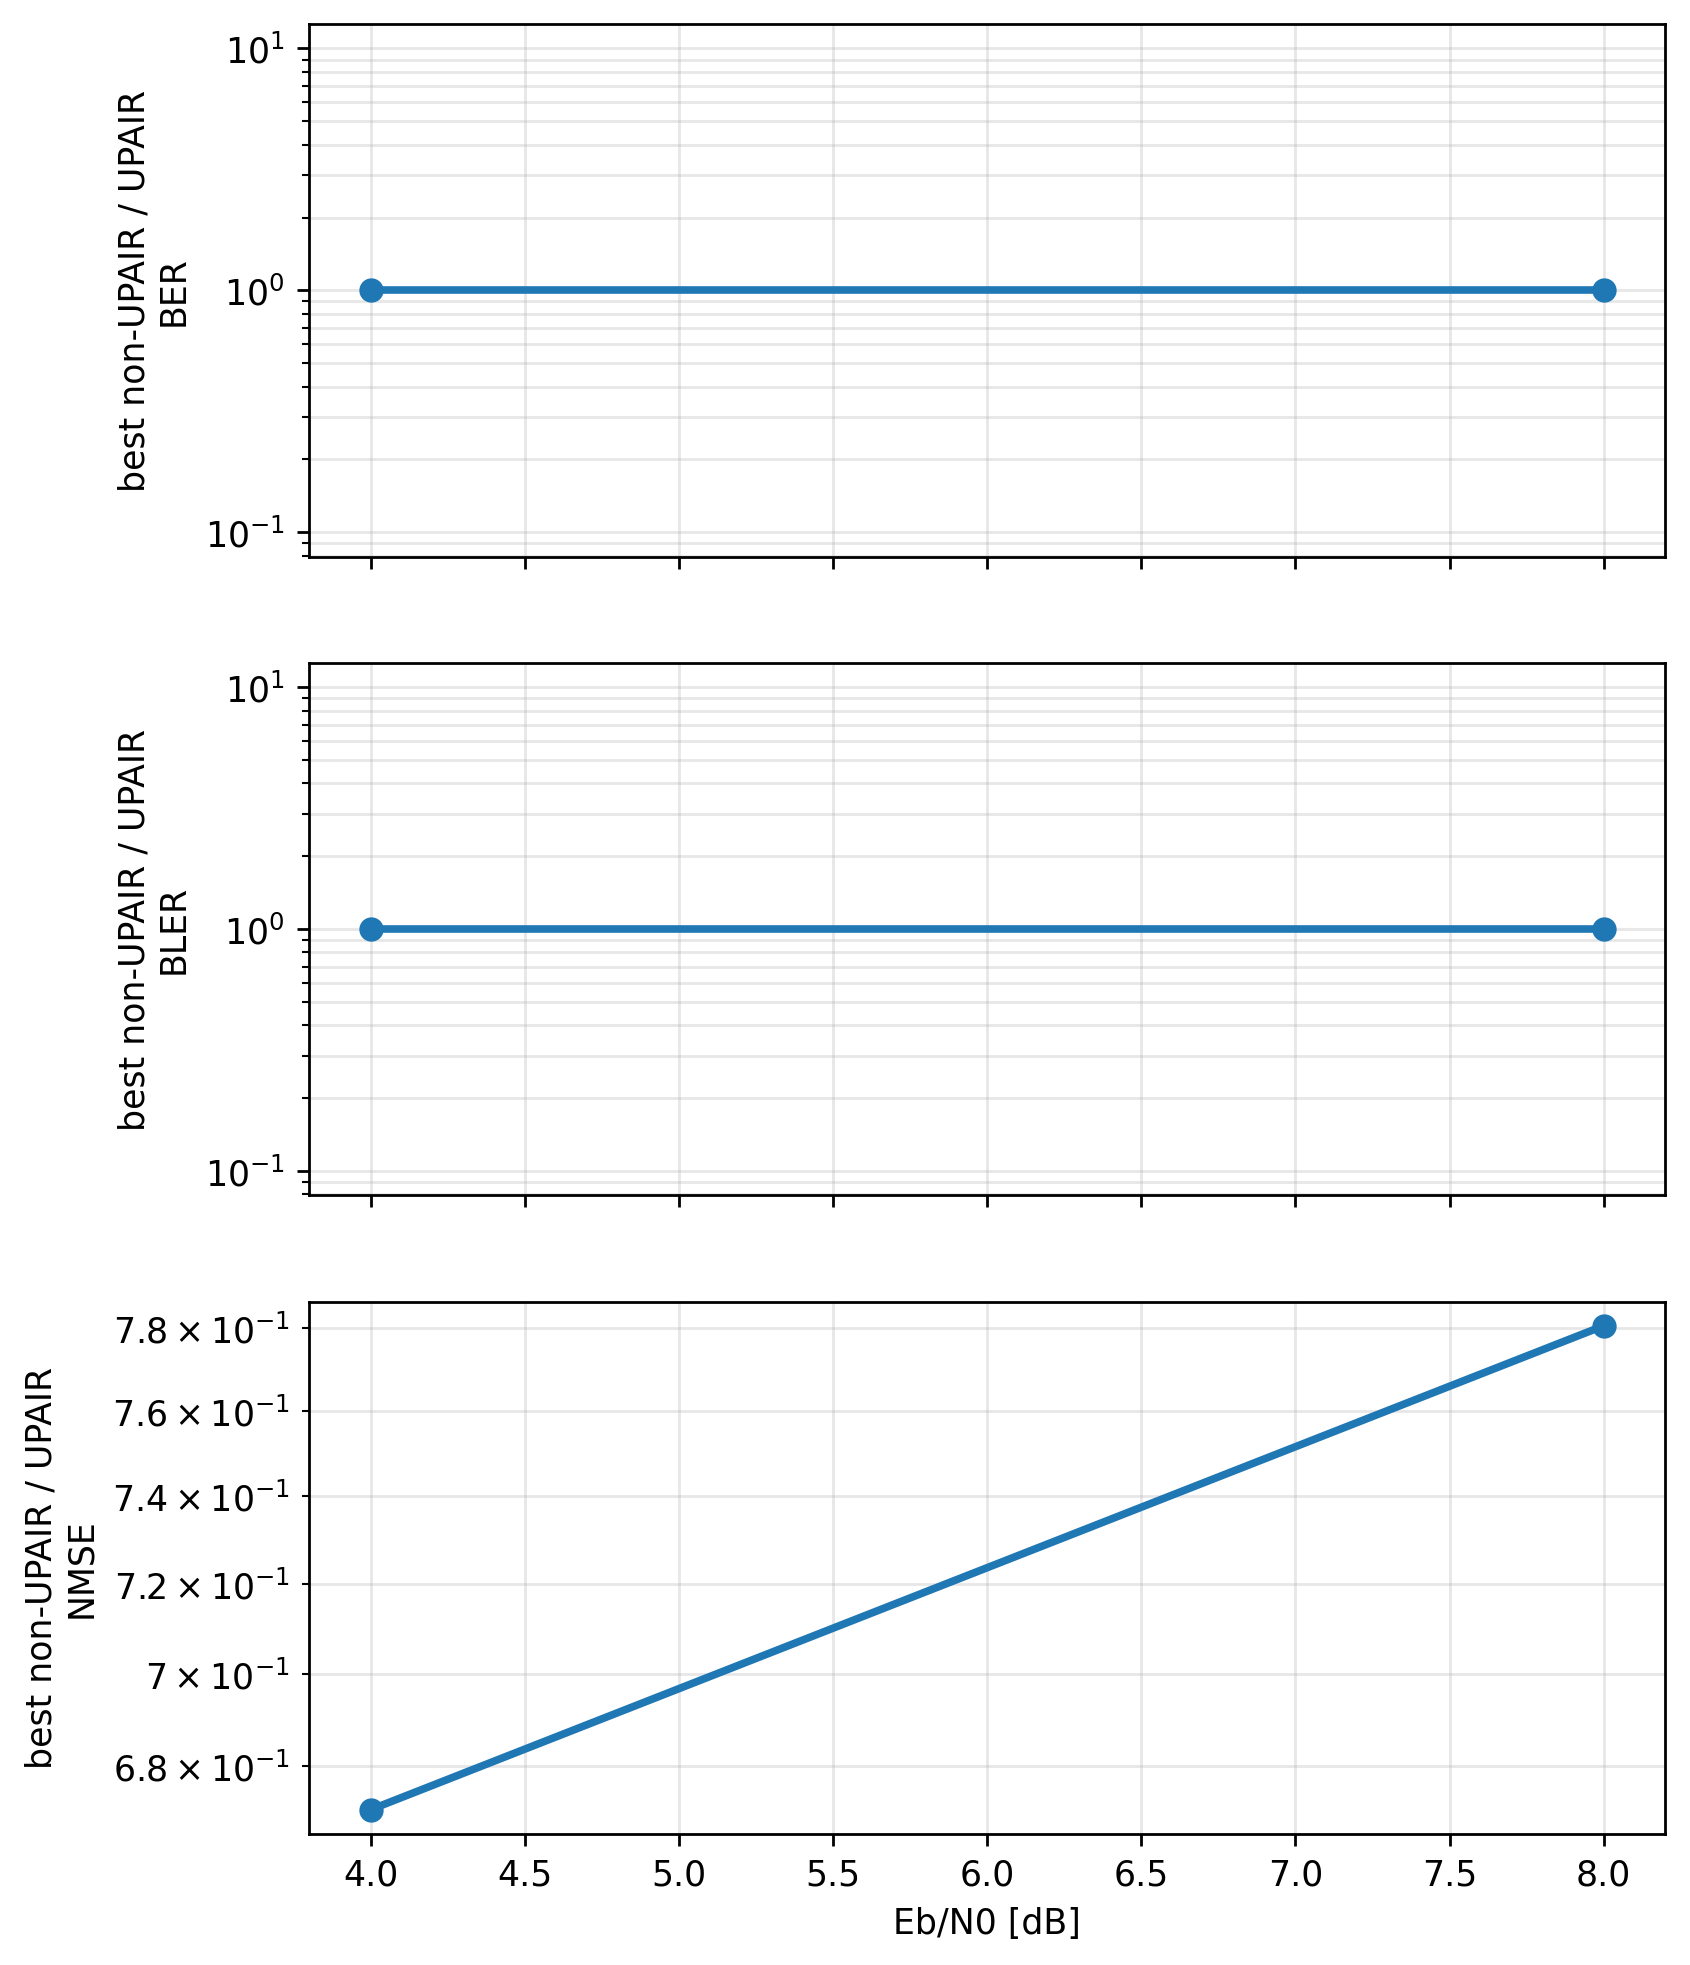

The file beside this chart, header and first rows:
metric, ebno_db, best_non_upair_receiver, best_non_upair_value, upair_value, gain_factor_best_non_upair_over_upair
ber, 4.0, baseline_ls_lmmse, 0.0, 0.0, 1.0
ber, 8.0, baseline_ls_lmmse, 0.0, 0.0, 1.0
bler, 4.0, baseline_ls_lmmse, 0.0, 0.0, 1.0
bler, 8.0, baseline_ls_lmmse, 0.0, 0.0, 1.0
nmse, 4.0, paper_cfgres_phaseaware_ls_lmmse, 0.07952, 0.1185, 0.6708
nmse, 8.0, baseline_ddcpe_ls_lmmse, 0.04815, 0.06168, 0.7806
